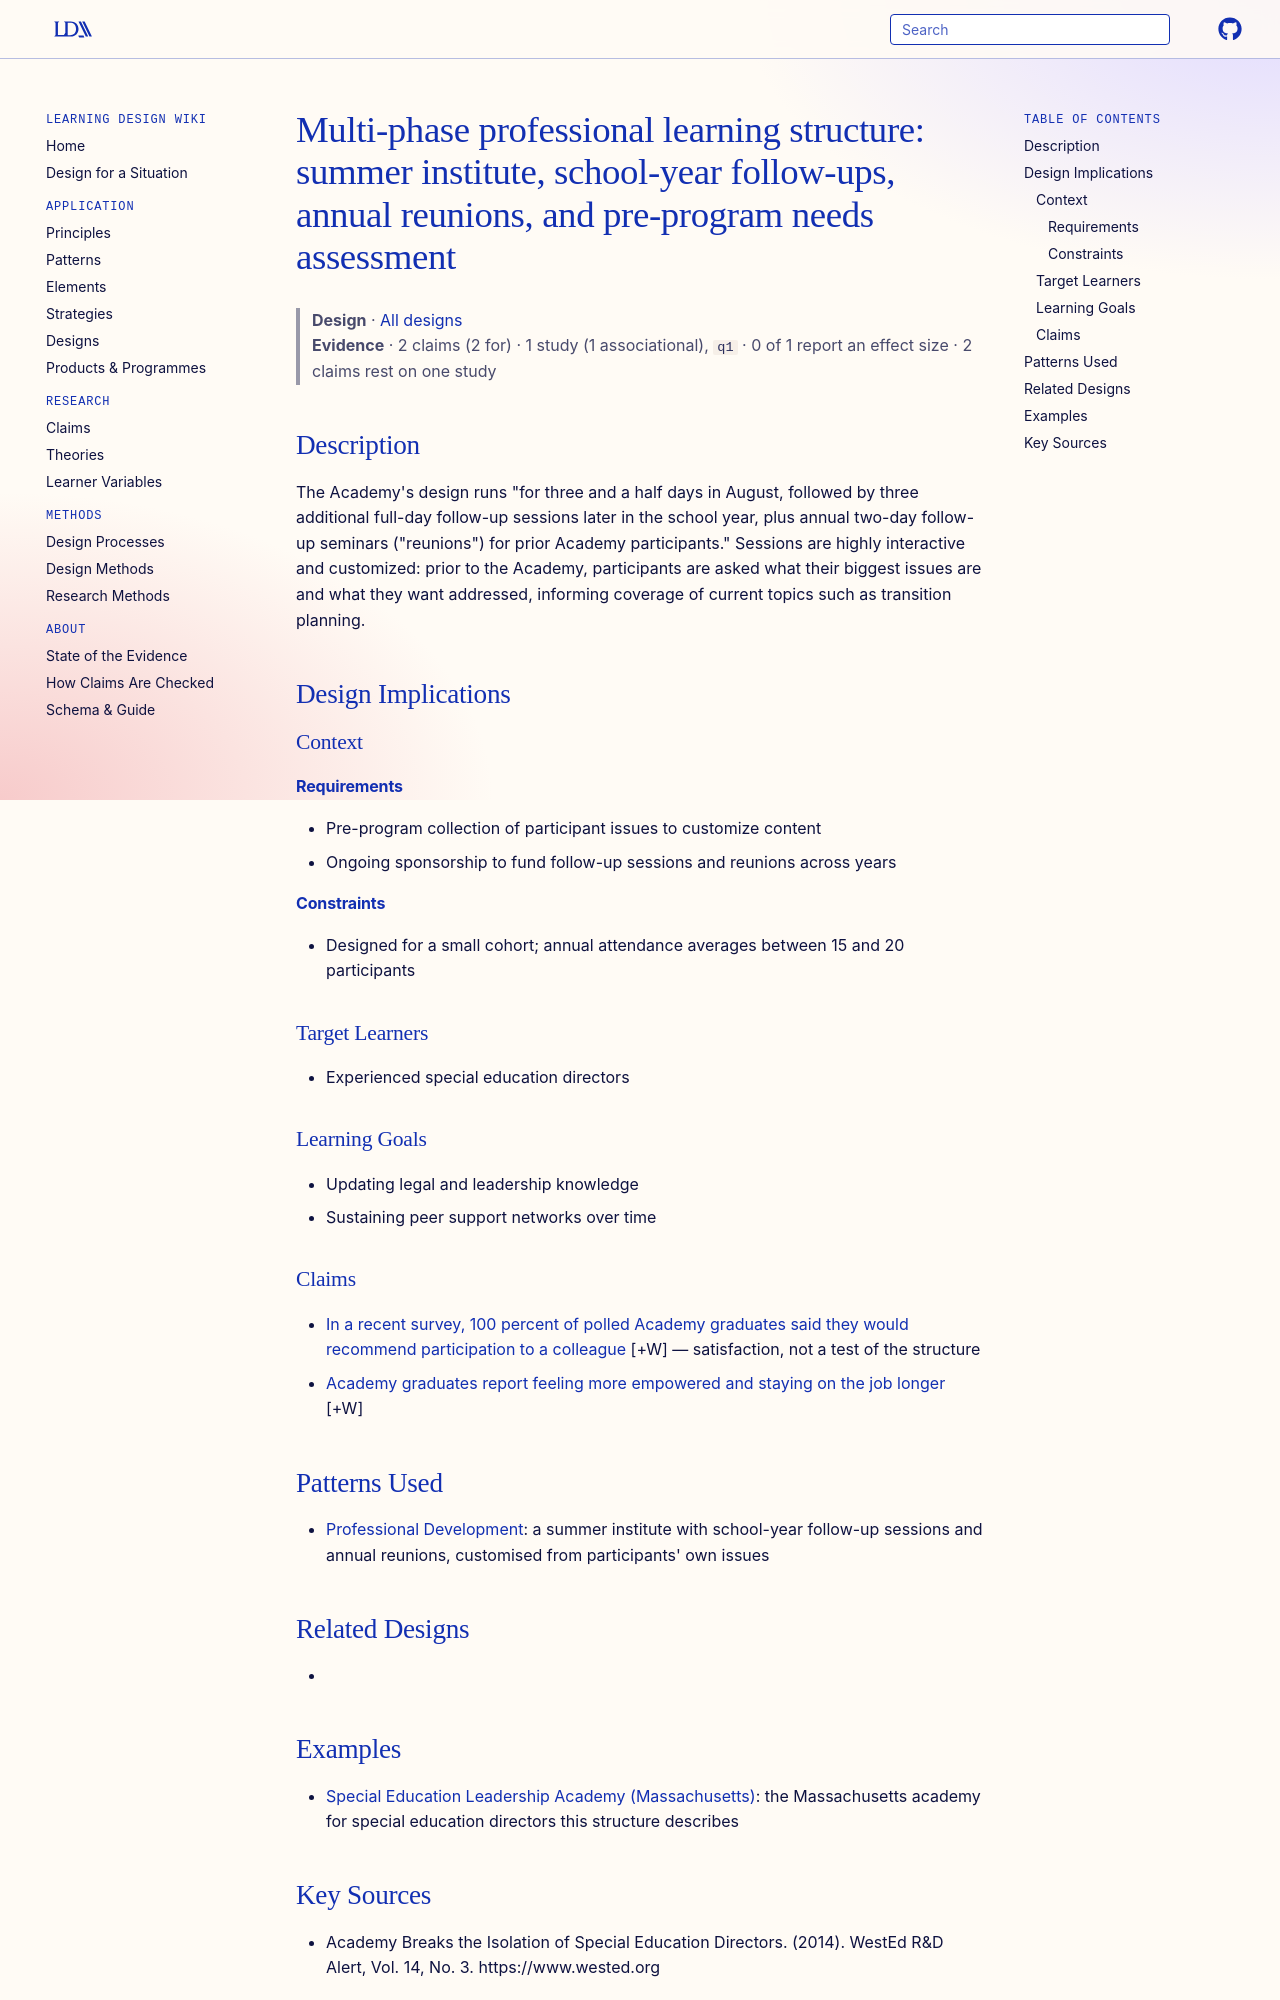

repository: Learning-Design-Alliance/learning-wiki · page: designs/multi-phase-leadership-academy-structure/index.html · generator: mkdocs

---
type: design
id: multi-phase-leadership-academy-structure
title: "Multi-phase professional learning structure: summer institute, school-year follow-ups, annual reunions, and pre-program needs assessment"
description: "The Academy's design runs \"for three and a half days in August, followed by three additional full-day follow-up sessions later in the school year, plus annual two-day follow-up seminars (\"reunions\") for prior Academy..."
status: review
generated:
  by: "process:settle-candidates"
  at: 2026-10-09
sources:
  - id: academy-breaks-the-isolation-of-special-education-directors-2014
    resource: "https://www.wested.org"
    title: "Academy Breaks the Isolation of Special Education Directors. (2014). WestEd R&D Alert, Vol. 14, No. 3. https://www.wested.org"
    author: Academy Breaks the Isolation of Special Education Directors
---

# Multi-phase professional learning structure: summer institute, school-year follow-ups, annual reunions, and pre-program needs assessment

> **Design** · [All designs](index.md)
> **Evidence** · 2 claims (2 for) · 1 study (1 associational), `q1` · 0 of 1 report an effect size · 2 claims rest on one study

## Description
The Academy's design runs "for three and a half days in August, followed by three additional full-day follow-up sessions later in the school year, plus annual two-day follow-up seminars ("reunions") for prior Academy participants." Sessions are highly interactive and customized: prior to the Academy, participants are asked what their biggest issues are and what they want addressed, informing coverage of current topics such as transition planning.

## Design Implications

### Context
#### Requirements
- Pre-program collection of participant issues to customize content
- Ongoing sponsorship to fund follow-up sessions and reunions across years
#### Constraints
- Designed for a small cohort; annual attendance averages between 15 and 20 participants

### Target Learners
- Experienced special education directors

### Learning Goals
- Updating legal and leadership knowledge
- Sustaining peer support networks over time

### Claims
- [In a recent survey, 100 percent of polled Academy graduates said they would recommend participation to a colleague](../claims/academy-graduates-recommend-survey.md) [+W] — satisfaction, not a test of the structure
- [Academy graduates report feeling more empowered and staying on the job longer](../claims/academy-graduates-empowered-retention.md) [+W]

## Patterns Used
- [Professional Development](../patterns/professional-development.md): a summer institute with school-year follow-up sessions and annual reunions, customised from participants' own issues

## Related Designs
-
